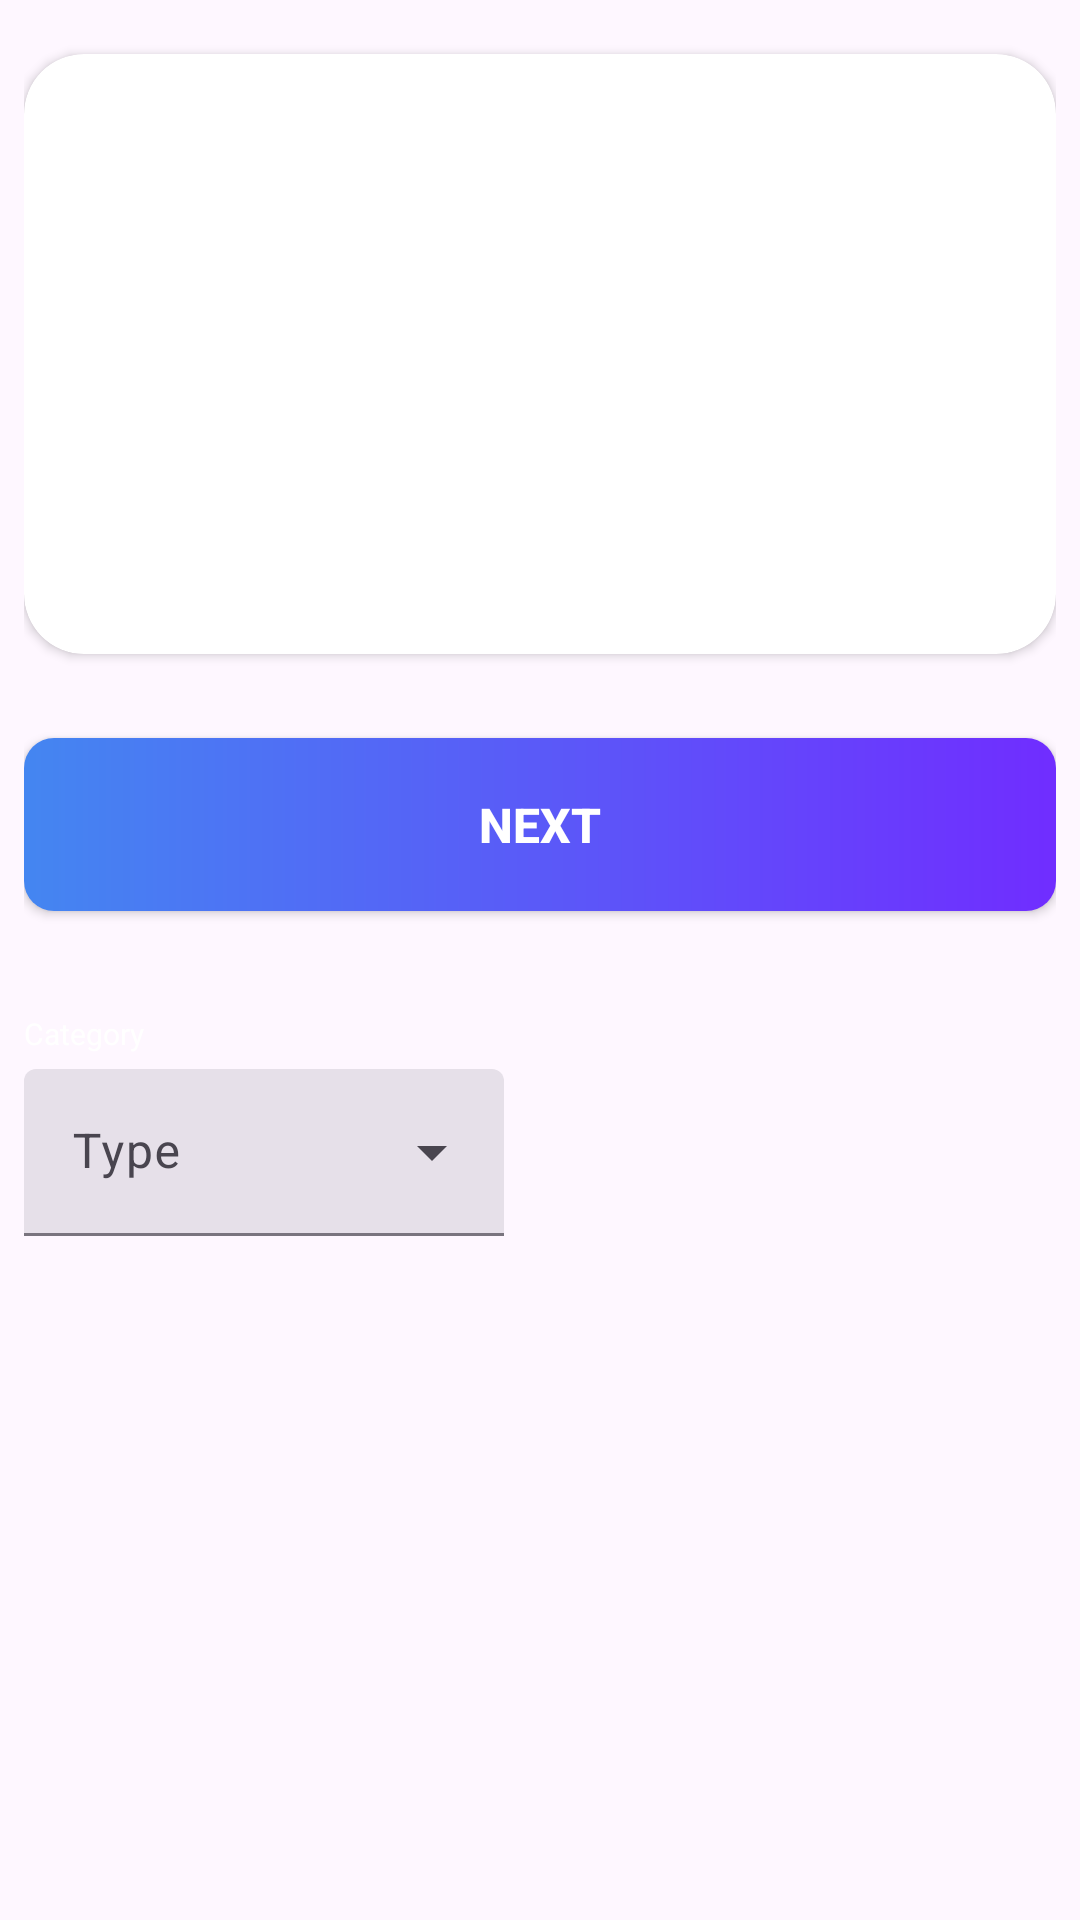

Android layout source for this screen:
<!-- AndroidManifest.xml: application theme Theme.Autorization_HW -->
<!-- res/layout/bored_app_activity.xml -->
<?xml version="1.0" encoding="utf-8"?>
<androidx.constraintlayout.widget.ConstraintLayout xmlns:android="http://schemas.android.com/apk/res/android"
    android:layout_width="match_parent"
    android:layout_height="match_parent"
    xmlns:app="http://schemas.android.com/apk/res-auto"
    android:background="@color/bg_main"
    android:paddingHorizontal="8dp"
    >

    <androidx.cardview.widget.CardView
        android:id="@+id/card_view"
        android:layout_width="match_parent"
        android:layout_height="200dp"
        app:cardCornerRadius="20dp"
        app:layout_constraintTop_toTopOf="parent"
        app:layout_constraintStart_toStartOf="parent"
        app:layout_constraintEnd_toEndOf="parent"

        android:layout_marginVertical="18dp"

        >


    </androidx.cardview.widget.CardView>
    
    <androidx.appcompat.widget.AppCompatButton
        android:id="@+id/btn_next"
        android:layout_width="match_parent"
        android:layout_height="wrap_content"
        app:layout_constraintTop_toBottomOf="@+id/card_view"
        app:layout_constraintStart_toStartOf="parent"
        app:layout_constraintEnd_toEndOf="parent"
        android:layout_marginVertical="28dp"
        android:textColor="@color/white"




        android:background="@drawable/bg_btn_next"

        android:paddingVertical="18dp"
        android:textSize="16sp"
        android:textStyle="bold"


        android:text="Next"


        />

    <TextView
        android:layout_width="wrap_content"
        android:layout_height="wrap_content"
        android:id="@+id/categoty_hint"
        app:layout_constraintTop_toBottomOf="@id/btn_next"
        app:layout_constraintBottom_toTopOf="@id/menu"

        android:text="Category"
        android:textSize="10sp"
        android:layout_marginTop="34dp"
        android:textColor="@color/white"
        />

    <com.google.android.material.textfield.TextInputLayout
        android:id="@+id/menu"
        style="@style/Widget.Material3.TextInputLayout.FilledBox.ExposedDropdownMenu"
        android:layout_width="160dp"
        android:layout_height="wrap_content"
        android:layout_marginTop="5dp"
        app:layout_constraintTop_toBottomOf="@id/categoty_hint"
        app:layout_constraintStart_toStartOf="parent"


        android:hint="Type"
        >

        <AutoCompleteTextView
            android:layout_width="match_parent"
            android:layout_height="wrap_content"
            android:inputType="none"
            />

    </com.google.android.material.textfield.TextInputLayout>

</androidx.constraintlayout.widget.ConstraintLayout>
<!-- resources referenced by this layout -->
<resources>
  <color name="white">#FFFFFFFF</color>
  <!-- drawable bg_btn_next (drawable) -->
  <?xml version="1.0" encoding="utf-8"?>
  <shape xmlns:android="http://schemas.android.com/apk/res/android"
      android:shape="rectangle">
  
      <gradient
          android:endColor="#702DFF"
          android:startColor="#4486F1"
  
          android:type="linear"
  
          >
  
      </gradient>
  
      <corners
          android:radius="10dp"
          >
  
      </corners>
  
  </shape>
  <style name="Theme.Autorization_HW" parent="Base.Theme.Autorization_HW" />
  <style name="Base.Theme.Autorization_HW" parent="Theme.Material3.DayNight.NoActionBar">
          
          
          <item name="android:windowAnimationStyle">@style/Animation.AppCompat.Dialog</item>
      </style>
</resources>
